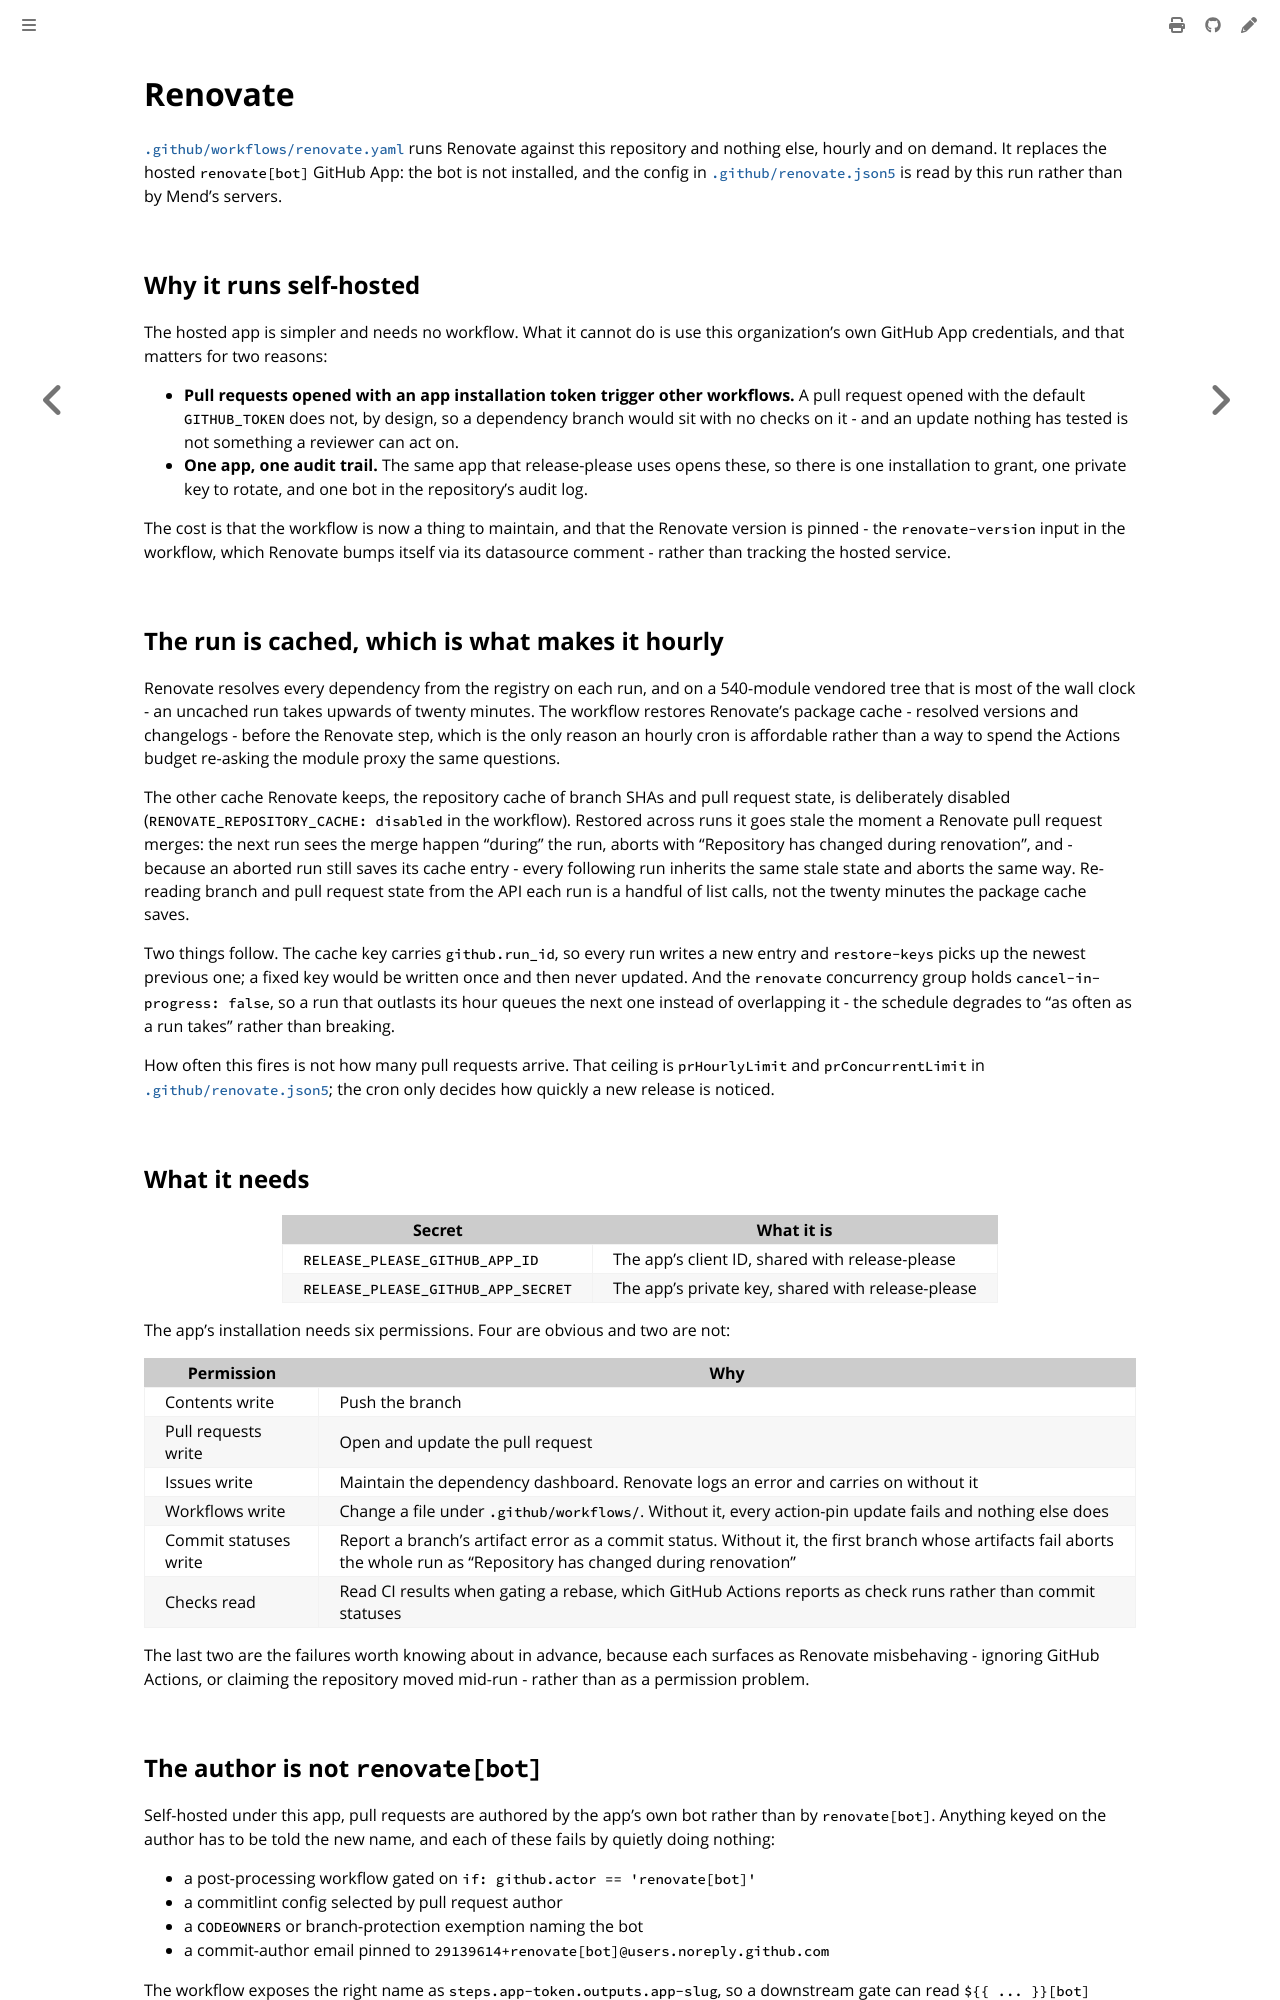

repository: colonel-byte/cluster-api-addon-provider-zarf · page: workflows/renovate.html · generator: mdbook

# Renovate

[`.github/workflows/renovate.yaml`](https://github.com/colonel-byte/cluster-api-addon-provider-zarf/blob/main/.github/workflows/renovate.yaml) runs Renovate against this repository and nothing else, hourly and on demand. It replaces the hosted `renovate[bot]` GitHub App: the bot is not installed, and the config in [`.github/renovate.json5`](https://github.com/colonel-byte/cluster-api-addon-provider-zarf/blob/main/.github/renovate.json5) is read by this run rather than by Mend's servers.

## Why it runs self-hosted

The hosted app is simpler and needs no workflow. What it cannot do is use this organization's own GitHub App credentials, and that matters for two reasons:

- **Pull requests opened with an app installation token trigger other workflows.** A pull request opened with the default `GITHUB_TOKEN` does not, by design, so a dependency branch would sit with no checks on it - and an update nothing has tested is not something a reviewer can act on.
- **One app, one audit trail.** The same app that release-please uses opens these, so there is one installation to grant, one private key to rotate, and one bot in the repository's audit log.

The cost is that the workflow is now a thing to maintain, and that the Renovate version is pinned - the `renovate-version` input in the workflow, which Renovate bumps itself via its datasource comment - rather than tracking the hosted service.

## The run is cached, which is what makes it hourly

Renovate resolves every dependency from the registry on each run, and on a 540-module vendored tree that is most of the wall clock - an uncached run takes upwards of twenty minutes. The workflow restores Renovate's package cache - resolved versions and changelogs - before the Renovate step, which is the only reason an hourly cron is affordable rather than a way to spend the Actions budget re-asking the module proxy the same questions.

The other cache Renovate keeps, the repository cache of branch SHAs and pull request state, is deliberately disabled (`RENOVATE_REPOSITORY_CACHE: disabled` in the workflow). Restored across runs it goes stale the moment a Renovate pull request merges: the next run sees the merge happen "during" the run, aborts with "Repository has changed during renovation", and - because an aborted run still saves its cache entry - every following run inherits the same stale state and aborts the same way. Re-reading branch and pull request state from the API each run is a handful of list calls, not the twenty minutes the package cache saves.

Two things follow. The cache key carries `github.run_id`, so every run writes a new entry and `restore-keys` picks up the newest previous one; a fixed key would be written once and then never updated. And the `renovate` concurrency group holds `cancel-in-progress: false`, so a run that outlasts its hour queues the next one instead of overlapping it - the schedule degrades to "as often as a run takes" rather than breaking.

How often this fires is not how many pull requests arrive. That ceiling is `prHourlyLimit` and `prConcurrentLimit` in [`.github/renovate.json5`](https://github.com/colonel-byte/cluster-api-addon-provider-zarf/blob/main/.github/renovate.json5); the cron only decides how quickly a new release is noticed.

## What it needs

| Secret                             | What it is                                        |
| ---------------------------------- | ------------------------------------------------- |
| `RELEASE_PLEASE_GITHUB_APP_ID`     | The app's client ID, shared with release-please   |
| `RELEASE_PLEASE_GITHUB_APP_SECRET` | The app's private key, shared with release-please |

The app's installation needs six permissions. Four are obvious and two are not:

| Permission            | Why                                                                                                                                                                       |
| --------------------- | ------------------------------------------------------------------------------------------------------------------------------------------------------------------------- |
| Contents write        | Push the branch                                                                                                                                                           |
| Pull requests write   | Open and update the pull request                                                                                                                                          |
| Issues write          | Maintain the dependency dashboard. Renovate logs an error and carries on without it                                                                                       |
| Workflows write       | Change a file under `.github/workflows/`. Without it, every action-pin update fails and nothing else does                                                                 |
| Commit statuses write | Report a branch's artifact error as a commit status. Without it, the first branch whose artifacts fail aborts the whole run as "Repository has changed during renovation" |
| Checks read           | Read CI results when gating a rebase, which GitHub Actions reports as check runs rather than commit statuses                                                              |

The last two are the failures worth knowing about in advance, because each surfaces as Renovate misbehaving - ignoring GitHub Actions, or claiming the repository moved mid-run - rather than as a permission problem.
